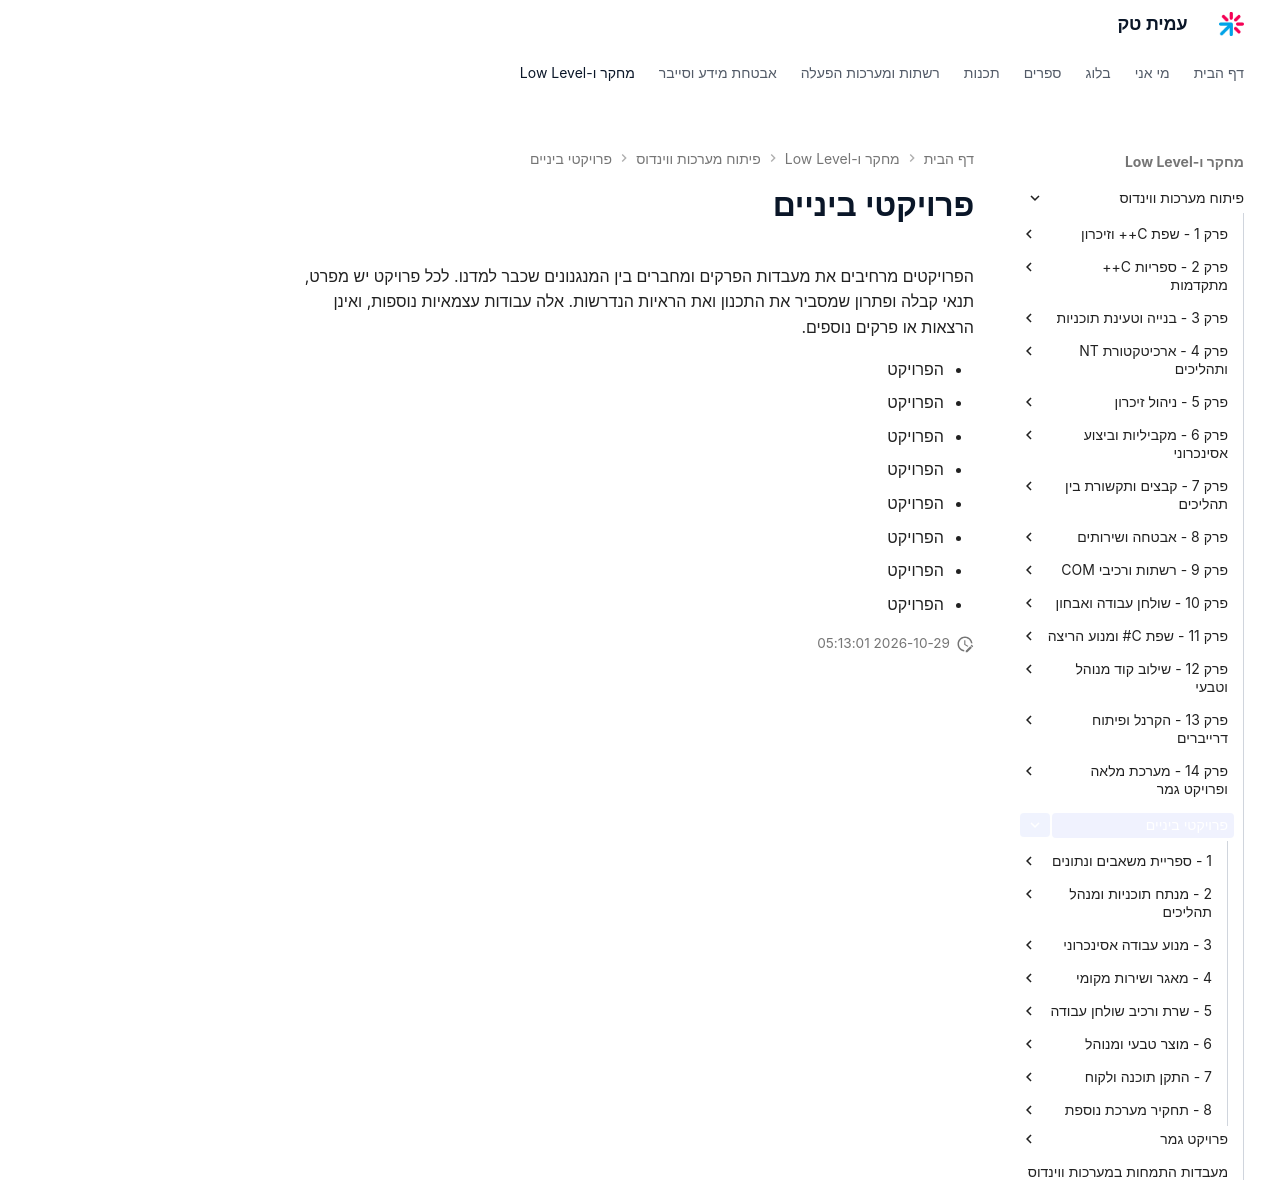

repository: AmitPinchasi/amittech · page: פיתוח-מערכות-ווינדוס/פרויקטי-ביניים/index.html · generator: mkdocs

# פרויקטי ביניים

הפרויקטים מרחיבים את מעבדות הפרקים ומחברים בין המנגנונים שכבר למדנו. לכל פרויקט יש מפרט, תנאי קבלה ופתרון שמסביר את התכנון ואת הראיות הנדרשות. אלה עבודות עצמאיות נוספות, ואינן הרצאות או פרקים נוספים.

- הפרויקט [1 - ספריית משאבים ונתונים](<1%20-%20%D7%A1%D7%A4%D7%A8%D7%99%D7%99%D7%AA%20%D7%9E%D7%A9%D7%90%D7%91%D7%99%D7%9D%20%D7%95%D7%A0%D7%AA%D7%95%D7%A0%D7%99%D7%9D/%D7%A1%D7%A4%D7%A8%D7%99%D7%99%D7%AA%20%D7%9E%D7%A9%D7%90%D7%91%D7%99%D7%9D%20%D7%95%D7%A0%D7%AA%D7%95%D7%A0%D7%99%D7%9D%20-%20%D7%A4%D7%A8%D7%95%D7%99%D7%A7%D7%98.md>)
- הפרויקט [2 - מנתח תוכניות ומנהל תהליכים](<2%20-%20%D7%9E%D7%A0%D7%AA%D7%97%20%D7%AA%D7%95%D7%9B%D7%A0%D7%99%D7%95%D7%AA%20%D7%95%D7%9E%D7%A0%D7%94%D7%9C%20%D7%AA%D7%94%D7%9C%D7%99%D7%9B%D7%99%D7%9D/%D7%9E%D7%A0%D7%AA%D7%97%20%D7%AA%D7%95%D7%9B%D7%A0%D7%99%D7%95%D7%AA%20%D7%95%D7%9E%D7%A0%D7%94%D7%9C%20%D7%AA%D7%94%D7%9C%D7%99%D7%9B%D7%99%D7%9D%20-%20%D7%A4%D7%A8%D7%95%D7%99%D7%A7%D7%98.md>)
- הפרויקט [3 - מנוע עבודה אסינכרוני](<3%20-%20%D7%9E%D7%A0%D7%95%D7%A2%20%D7%A2%D7%91%D7%95%D7%93%D7%94%20%D7%90%D7%A1%D7%99%D7%A0%D7%9B%D7%A8%D7%95%D7%A0%D7%99/%D7%9E%D7%A0%D7%95%D7%A2%20%D7%A2%D7%91%D7%95%D7%93%D7%94%20%D7%90%D7%A1%D7%99%D7%A0%D7%9B%D7%A8%D7%95%D7%A0%D7%99%20-%20%D7%A4%D7%A8%D7%95%D7%99%D7%A7%D7%98.md>)
- הפרויקט [4 - מאגר ושירות מקומי](<4%20-%20%D7%9E%D7%90%D7%92%D7%A8%20%D7%95%D7%A9%D7%99%D7%A8%D7%95%D7%AA%20%D7%9E%D7%A7%D7%95%D7%9E%D7%99/%D7%9E%D7%90%D7%92%D7%A8%20%D7%95%D7%A9%D7%99%D7%A8%D7%95%D7%AA%20%D7%9E%D7%A7%D7%95%D7%9E%D7%99%20-%20%D7%A4%D7%A8%D7%95%D7%99%D7%A7%D7%98.md>)
- הפרויקט [5 - שרת ורכיב שולחן עבודה](<5%20-%20%D7%A9%D7%A8%D7%AA%20%D7%95%D7%A8%D7%9B%D7%99%D7%91%20%D7%A9%D7%95%D7%9C%D7%97%D7%9F%20%D7%A2%D7%91%D7%95%D7%93%D7%94/%D7%A9%D7%A8%D7%AA%20%D7%95%D7%A8%D7%9B%D7%99%D7%91%20%D7%A9%D7%95%D7%9C%D7%97%D7%9F%20%D7%A2%D7%91%D7%95%D7%93%D7%94%20-%20%D7%A4%D7%A8%D7%95%D7%99%D7%A7%D7%98.md>)
- הפרויקט [6 - מוצר טבעי ומנוהל](<6%20-%20%D7%9E%D7%95%D7%A6%D7%A8%20%D7%98%D7%91%D7%A2%D7%99%20%D7%95%D7%9E%D7%A0%D7%95%D7%94%D7%9C/%D7%9E%D7%95%D7%A6%D7%A8%20%D7%98%D7%91%D7%A2%D7%99%20%D7%95%D7%9E%D7%A0%D7%95%D7%94%D7%9C%20-%20%D7%A4%D7%A8%D7%95%D7%99%D7%A7%D7%98.md>)
- הפרויקט [7 - התקן תוכנה ולקוח](<7%20-%20%D7%94%D7%AA%D7%A7%D7%9F%20%D7%AA%D7%95%D7%9B%D7%A0%D7%94%20%D7%95%D7%9C%D7%A7%D7%95%D7%97/%D7%94%D7%AA%D7%A7%D7%9F%20%D7%AA%D7%95%D7%9B%D7%A0%D7%94%20%D7%95%D7%9C%D7%A7%D7%95%D7%97%20-%20%D7%A4%D7%A8%D7%95%D7%99%D7%A7%D7%98.md>)
- הפרויקט [8 - תחקיר מערכת נוספת](<8%20-%20%D7%AA%D7%97%D7%A7%D7%99%D7%A8%20%D7%9E%D7%A2%D7%A8%D7%9B%D7%AA%20%D7%A0%D7%95%D7%A1%D7%A4%D7%AA/%D7%AA%D7%97%D7%A7%D7%99%D7%A8%20%D7%9E%D7%A2%D7%A8%D7%9B%D7%AA%20%D7%A0%D7%95%D7%A1%D7%A4%D7%AA%20-%20%D7%A4%D7%A8%D7%95%D7%99%D7%A7%D7%98.md>)
